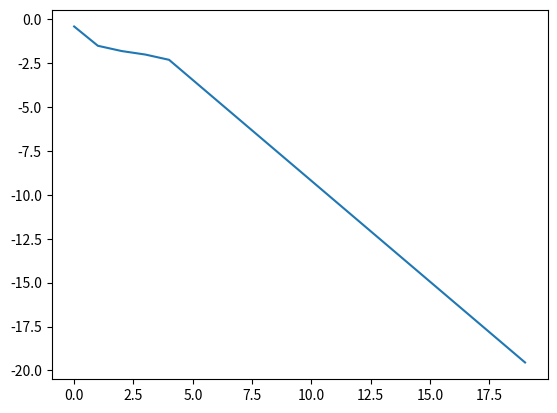

The script that saved this image: (Note: this script raises an exception after producing the figure.)
# import math
from numpy import random
import matplotlib.pyplot as plt
import numpy as np
import math


n = 20
m = 20
N = 100000
bound = [0] * n
dist = [0] * n

for k in range(n):
    bound[k] = -1.15 * (k - 2)  # -0.1 * k * k + 0.8*k + 1
bound[0] = -0.4
bound[1] = -1.5
bound[2] = -1.8
bound[3] = -2

xpoints = np.array(range(n))
ypoints = np.array(bound)

plt.plot(xpoints, ypoints)
plt.show()

total = 0
for j in range(N):
    walk = 0
    for i in range(n):
        for j in range(m):
            val = random.normal(loc=0, scale=1)  # 1 if random.random() > 0.5 else -1
            walk += val / m
        if walk >= bound[i]:
            dist[i] += 1
            total += 1
            break
xp = [0] * n
yp = [0] * n
for k in range(n):
    xp[k] = k
    yp[k] = math.log(dist[k] / total)
    # yp[k]=dist[k]/total
    print(f'{k}={dist[k]}')

xpoints = np.array(xp)
ypoints = np.array(yp)

plt.plot(xpoints, ypoints)
plt.show()
